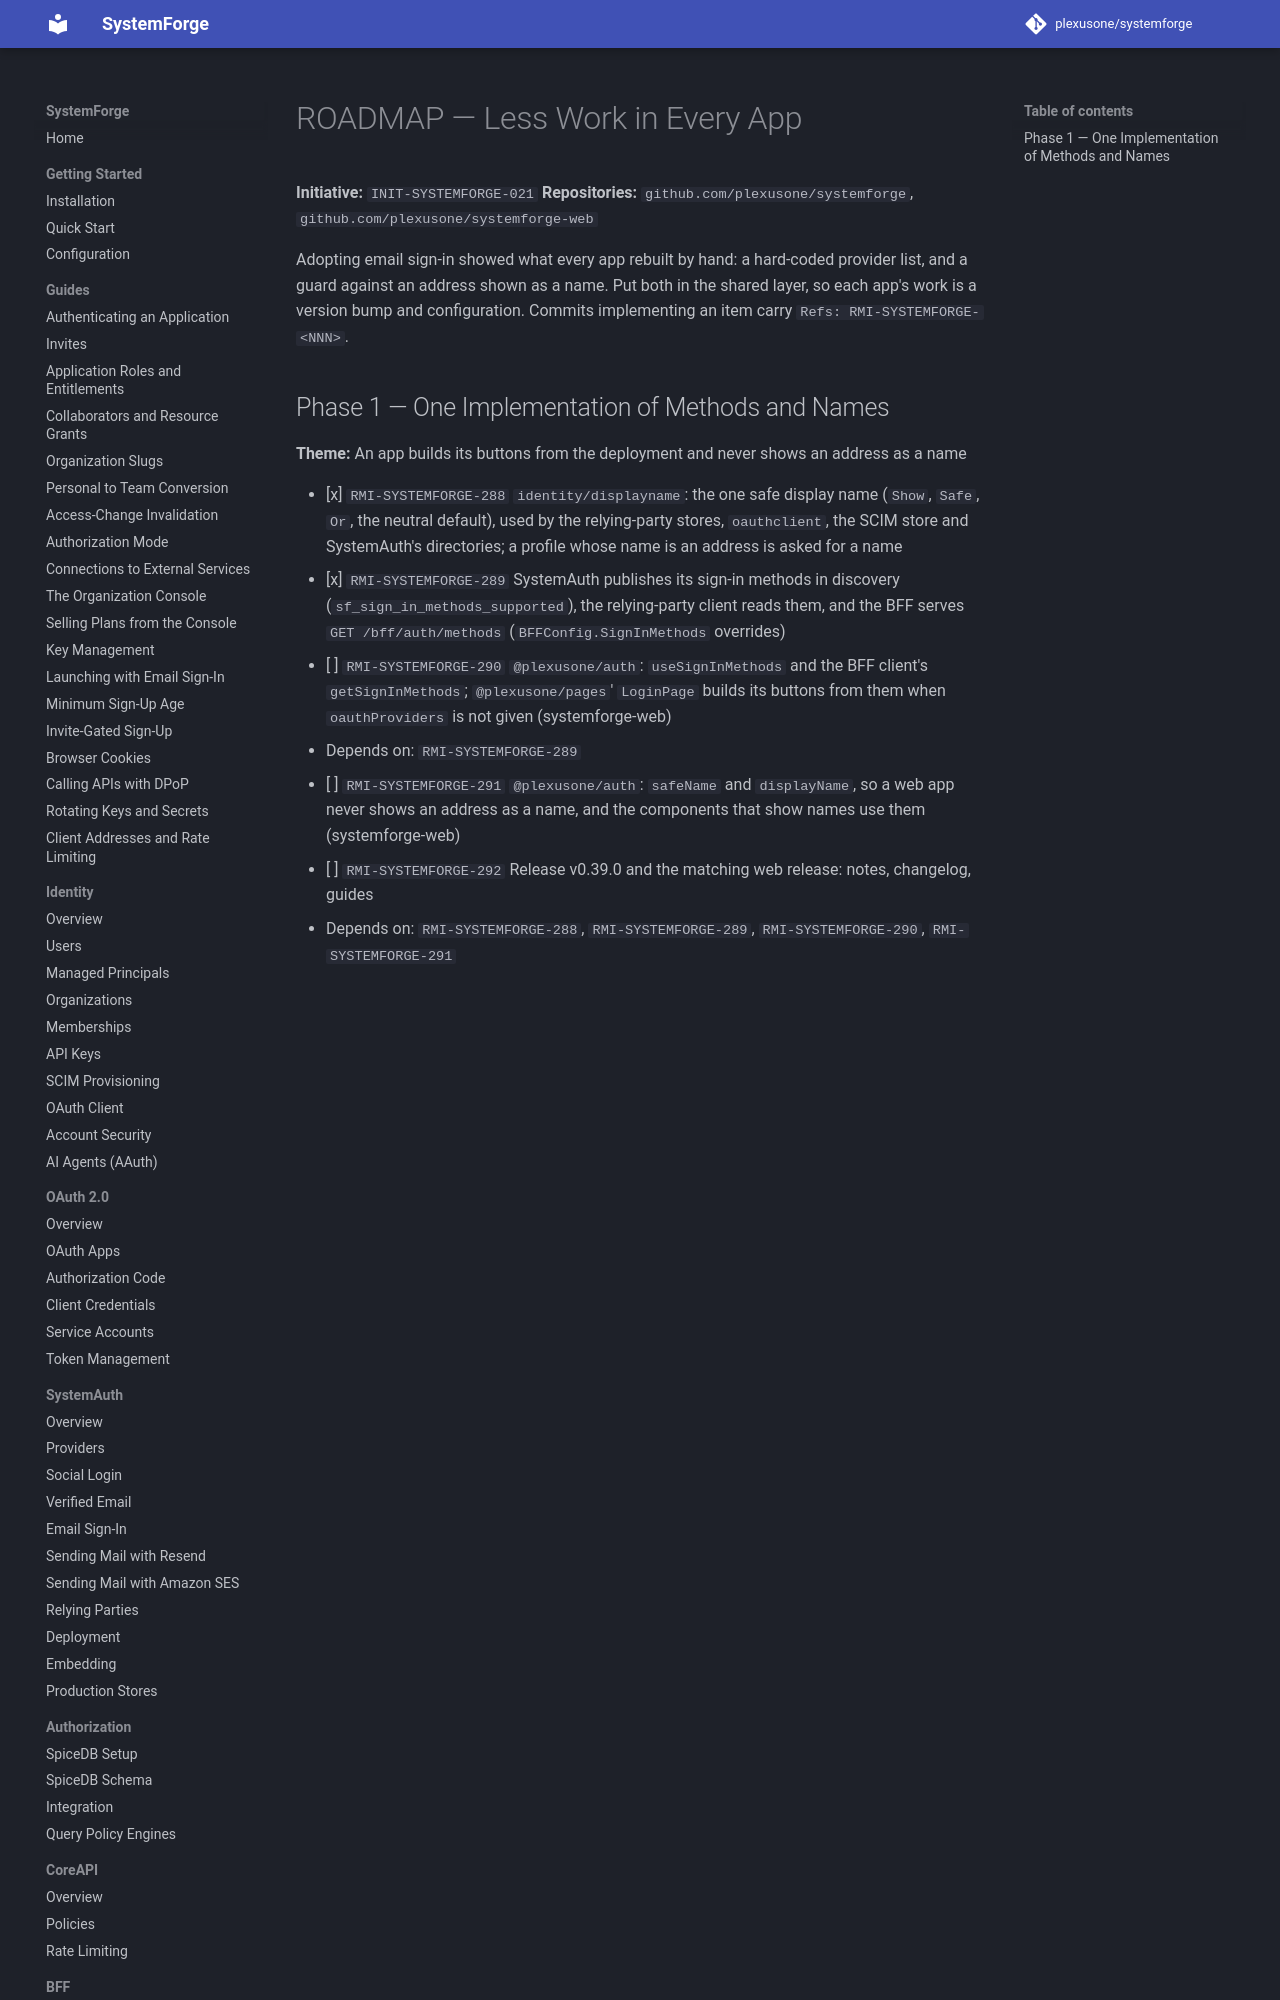

repository: plexusone/systemforge · page: specs/initiatives/INIT-SYSTEMFORGE-021/ROADMAP/index.html · generator: mkdocs

# ROADMAP — Less Work in Every App

**Initiative:** `INIT-SYSTEMFORGE-021`
**Repositories:** `github.com/plexusone/systemforge`, `github.com/plexusone/systemforge-web`

Adopting email sign-in showed what every app rebuilt by hand: a hard-coded
provider list, and a guard against an address shown as a name. Put both in the
shared layer, so each app's work is a version bump and configuration. Commits
implementing an item carry `Refs: RMI-SYSTEMFORGE-<NNN>`.
